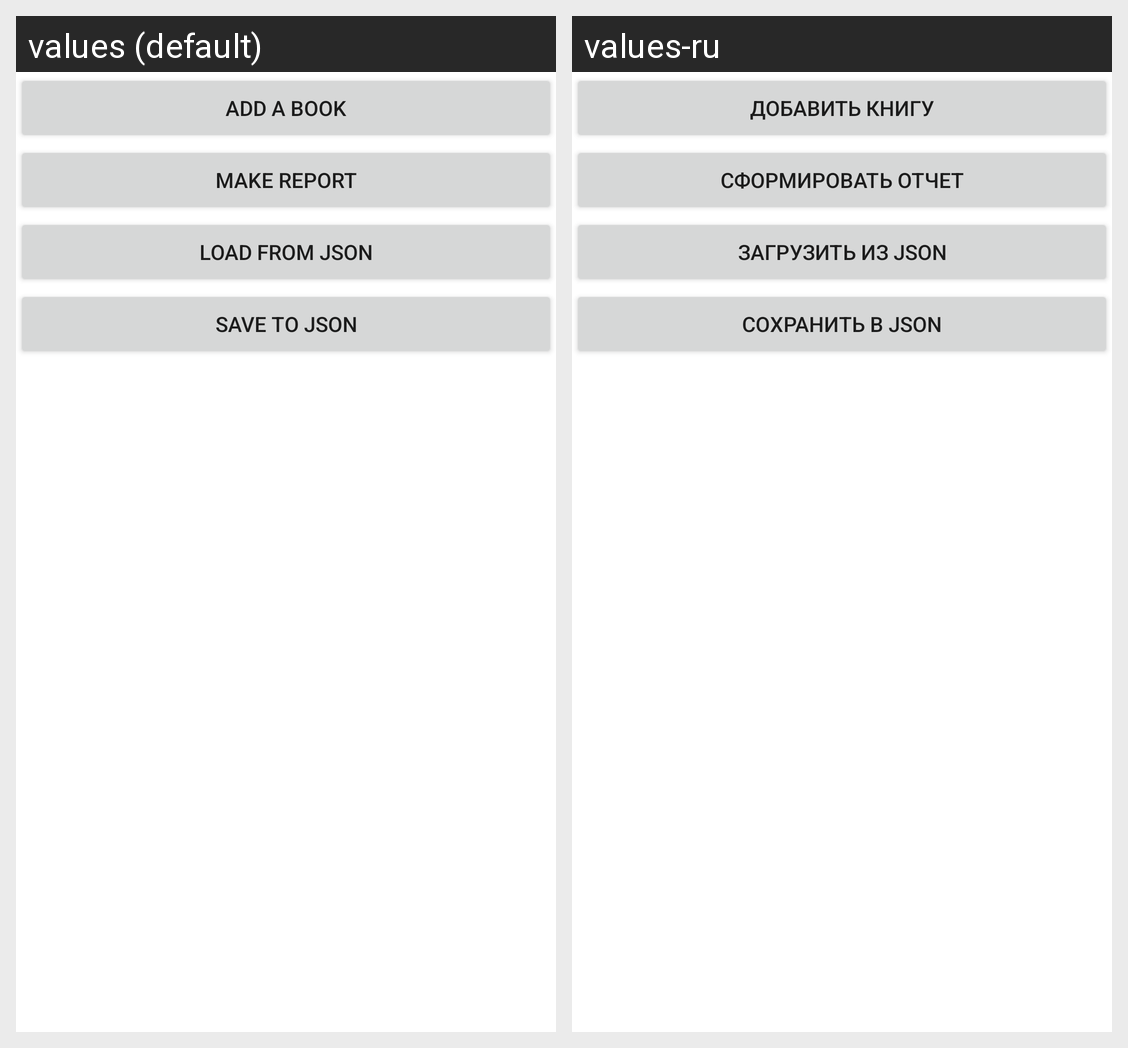

Here is an Android app screen in its default locale and in the app's own translations. Write out the translated-string differences for the strings that appear on this screen.
Android screen res/layout/fragment_filter.xml rendered under 2 locales, left to right: values (default), values-ru. Device: Nexus 5 (rendered at 1080×1920; each locale shown at half size, 540×960, under a caption strip naming it); theme Theme.ExamMobile.
Strings drawn on this screen, with the default value and each locale's value (text and hints the layout hard-codes, and strings that could not be matched under every locale, appear in the picture but are not listed):

buttonAdd_BookName_hint
  values: Add a book
  values-ru: Добавить книгу

buttonReport
  values: Make report
  values-ru: Сформировать отчет

buttonLoadFromJSON
  values: Load from JSON
  values-ru: Загрузить из JSON

buttonSaveToJSON
  values: Save to JSON
  values-ru: Сохранить в JSON
